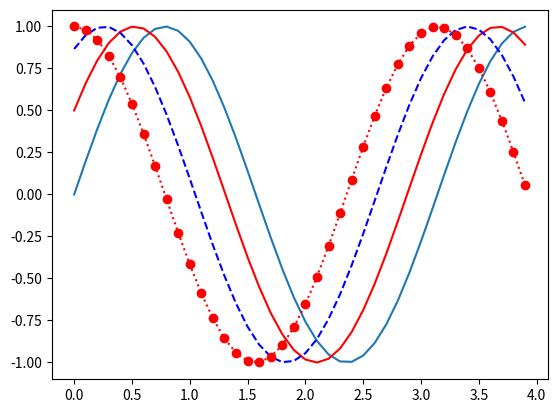

The script that saved this image:
import numpy as np
import matplotlib.pyplot as plt

"""
	1. Membuat data
	2. Membuat plot
	3. Menampilkan plot
"""

# 1. Membuat data (sin(2wt + theta))
def sinusGenerator(amplitudo, frekuensi, tAkhir, theta):
    t = np.arange(0, tAkhir, 0.1)
    y = amplitudo * np.sin(2 * frekuensi * t + np.deg2rad(theta))
    return t, y


# 2. Membuat plot
t1, y1 = sinusGenerator(1, 1, 4, 0)
plt.plot(t1, y1)

t2, y2 = sinusGenerator(1, 1, 4, 30)
plt.plot(t2, y2, "r")

t3, y3 = sinusGenerator(1, 1, 4, 60)
plt.plot(t3, y3, "b--")

t4, y4 = sinusGenerator(1, 1, 4, 90)
plt.plot(t4, y4, "o:r")

"""
format untuk plot yaitu
marker|line|colour
"""
# 3. Menampilkan plot
plt.show()

"""
untuk mengetahui market, line, colour apa saja yang dapat dimasukkan,
kunjungi : https://www.w3schools.com/python/matplotlib_markers.asp
"""
